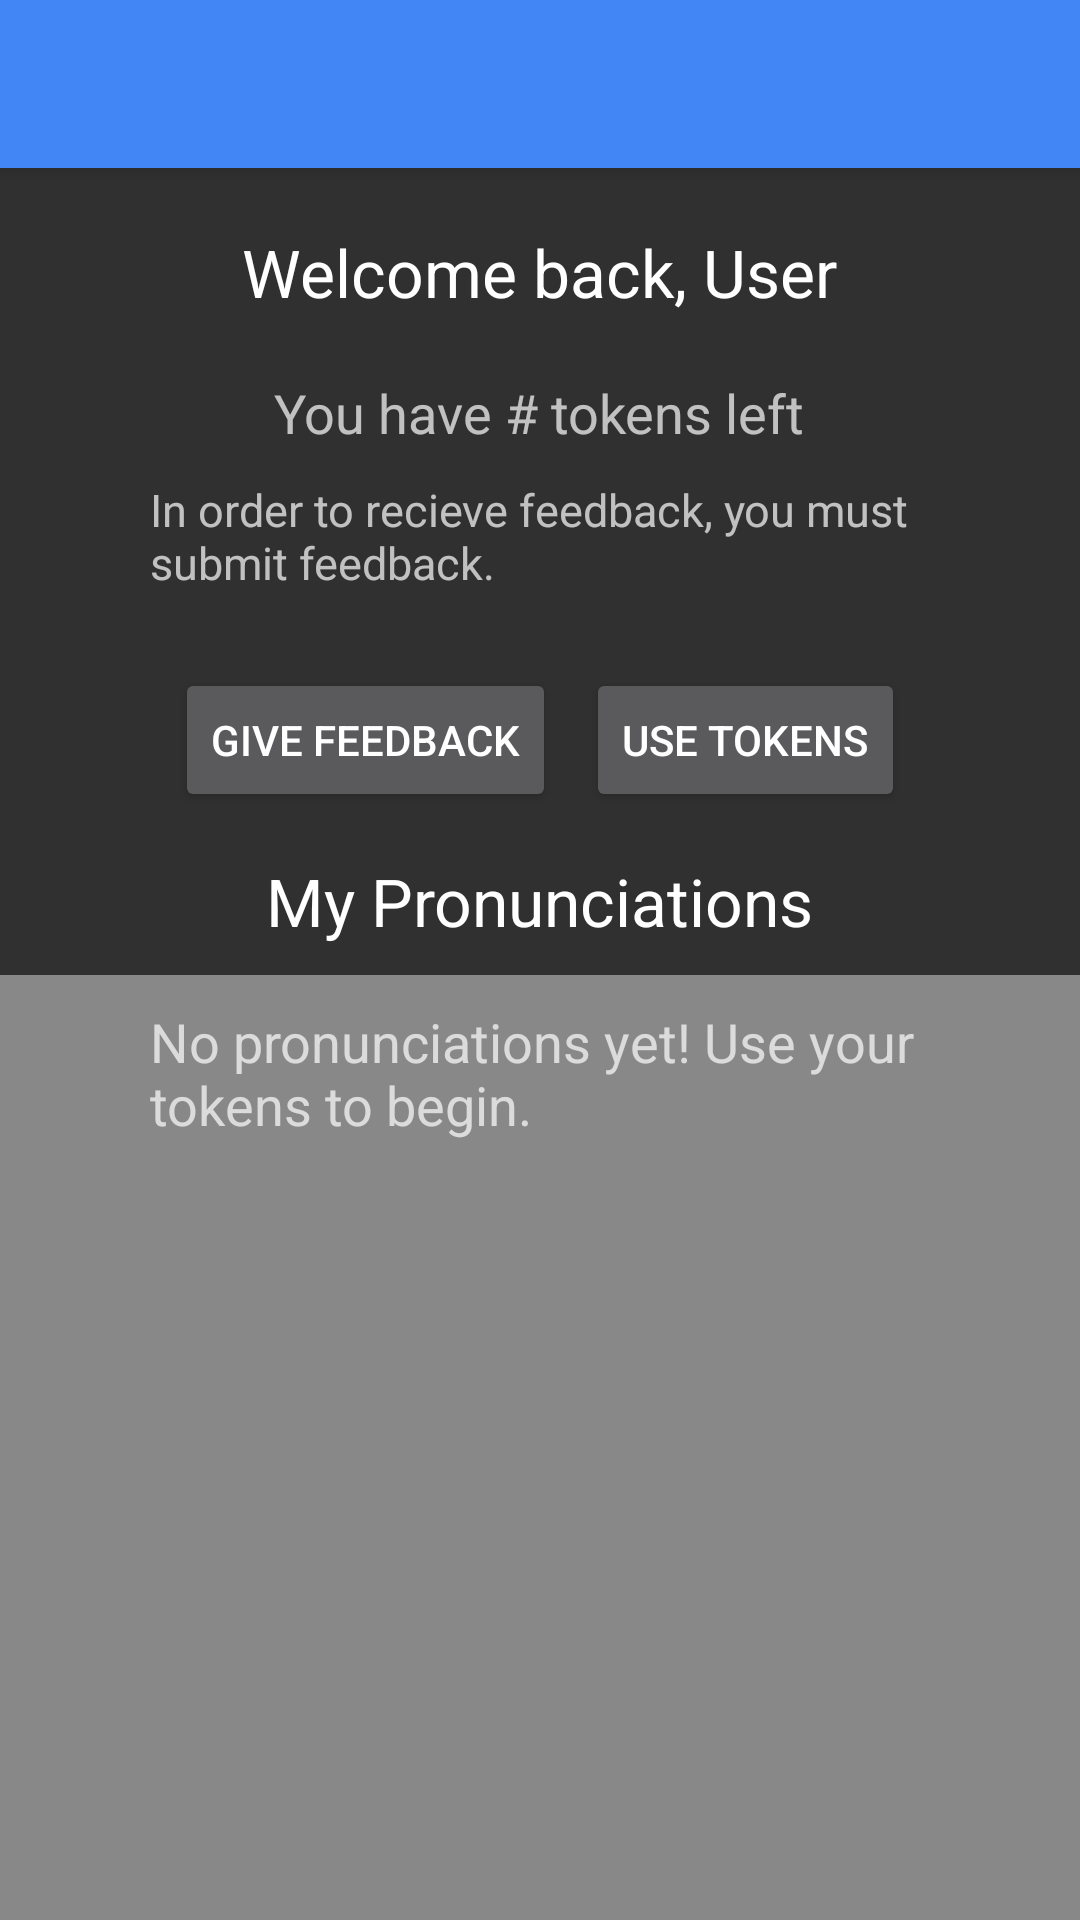

This screen was rendered from an Android layout file. Write that file and the resources it references.
<!-- AndroidManifest.xml: application theme AppTheme -->
<!-- res/layout/profilescreen.xml -->
<?xml version="1.0" encoding="utf-8"?>
<LinearLayout xmlns:android="http://schemas.android.com/apk/res/android"
    android:orientation="vertical" android:layout_width="match_parent" android:layout_height="match_parent">

    <Toolbar
        android:id="@+id/toolbar"
        android:layout_width="match_parent"
        android:layout_height="?attr/actionBarSize"
        android:background="?attr/colorPrimary"
        android:elevation="4dp"
        android:theme="@style/ThemeOverlay.AppCompat.ActionBar" />

    <TextView
        android:layout_width="wrap_content"
        android:layout_height="wrap_content"
        android:textAppearance="?android:attr/textAppearanceLarge"
        android:text="Welcome back, User"
        android:id="@+id/username"
        android:layout_gravity="center_horizontal"
        android:layout_margin="20dp" />

    <TextView
        android:layout_width="wrap_content"
        android:layout_height="wrap_content"
        android:textAppearance="?android:attr/textAppearanceMedium"
        android:text="You have # tokens left"
        android:id="@+id/numTokens"
        android:layout_gravity="center_horizontal" />

    <TextView
        android:layout_width="wrap_content"
        android:layout_height="wrap_content"
        android:textAppearance="?android:attr/textAppearanceSmall"
        android:text="In order to recieve feedback, you must submit feedback."
        android:id="@+id/textView14"
        android:textSize="15dp"
        android:layout_below="@+id/textView11"
        android:layout_gravity="center_horizontal"
        android:layout_marginLeft="50dp"
        android:layout_marginRight="50dp"
        android:layout_marginTop="10dp"
        android:layout_marginBottom="10dp" />

    <LinearLayout
        android:orientation="horizontal"
        android:layout_width="wrap_content"
        android:layout_height="wrap_content"
        android:layout_gravity="center_horizontal"
        android:layout_margin="10dp">

        <Button
            android:layout_width="wrap_content"
            android:layout_height="wrap_content"
            android:text="Give Feedback"
            android:id="@+id/giveFeedback"
            android:layout_margin="5dp" />

        <Button
            android:layout_width="wrap_content"
            android:layout_height="wrap_content"
            android:text="Use tokens"
            android:id="@+id/useTokens"
            android:layout_margin="5dp" />
    </LinearLayout>

    <TextView
        android:layout_width="wrap_content"
        android:layout_height="wrap_content"
        android:textAppearance="?android:attr/textAppearanceLarge"
        android:text="My Pronunciations"
        android:id="@+id/textView15"
        android:layout_gravity="center_horizontal" />

    <ListView
        android:layout_width="wrap_content"
        android:layout_height="wrap_content"
        android:id="@android:id/list"
        android:background="#888888"
        android:layout_margin="5dp" />

    <TextView
        android:layout_width="match_parent"
        android:layout_height="match_parent"
        android:paddingLeft="50dp"
        android:paddingRight="50dp"
        android:paddingTop="10dp"
        android:paddingBottom="10dp"
        android:id="@android:id/empty"
        android:textAppearance="?android:attr/textAppearanceMedium"
        android:background="#888888"
        android:text="No pronunciations yet! Use your tokens to begin."/>


</LinearLayout>
<!-- resources referenced by this layout -->
<resources>
  <style name="AppTheme" parent="Theme.AppCompat.NoActionBar">
          
  
          <item name="colorPrimary">#4285F4</item>
          <item name="colorPrimaryDark">#3367D6</item>
          <item name="colorAccent">#A8C7FA</item>
      </style>
</resources>
